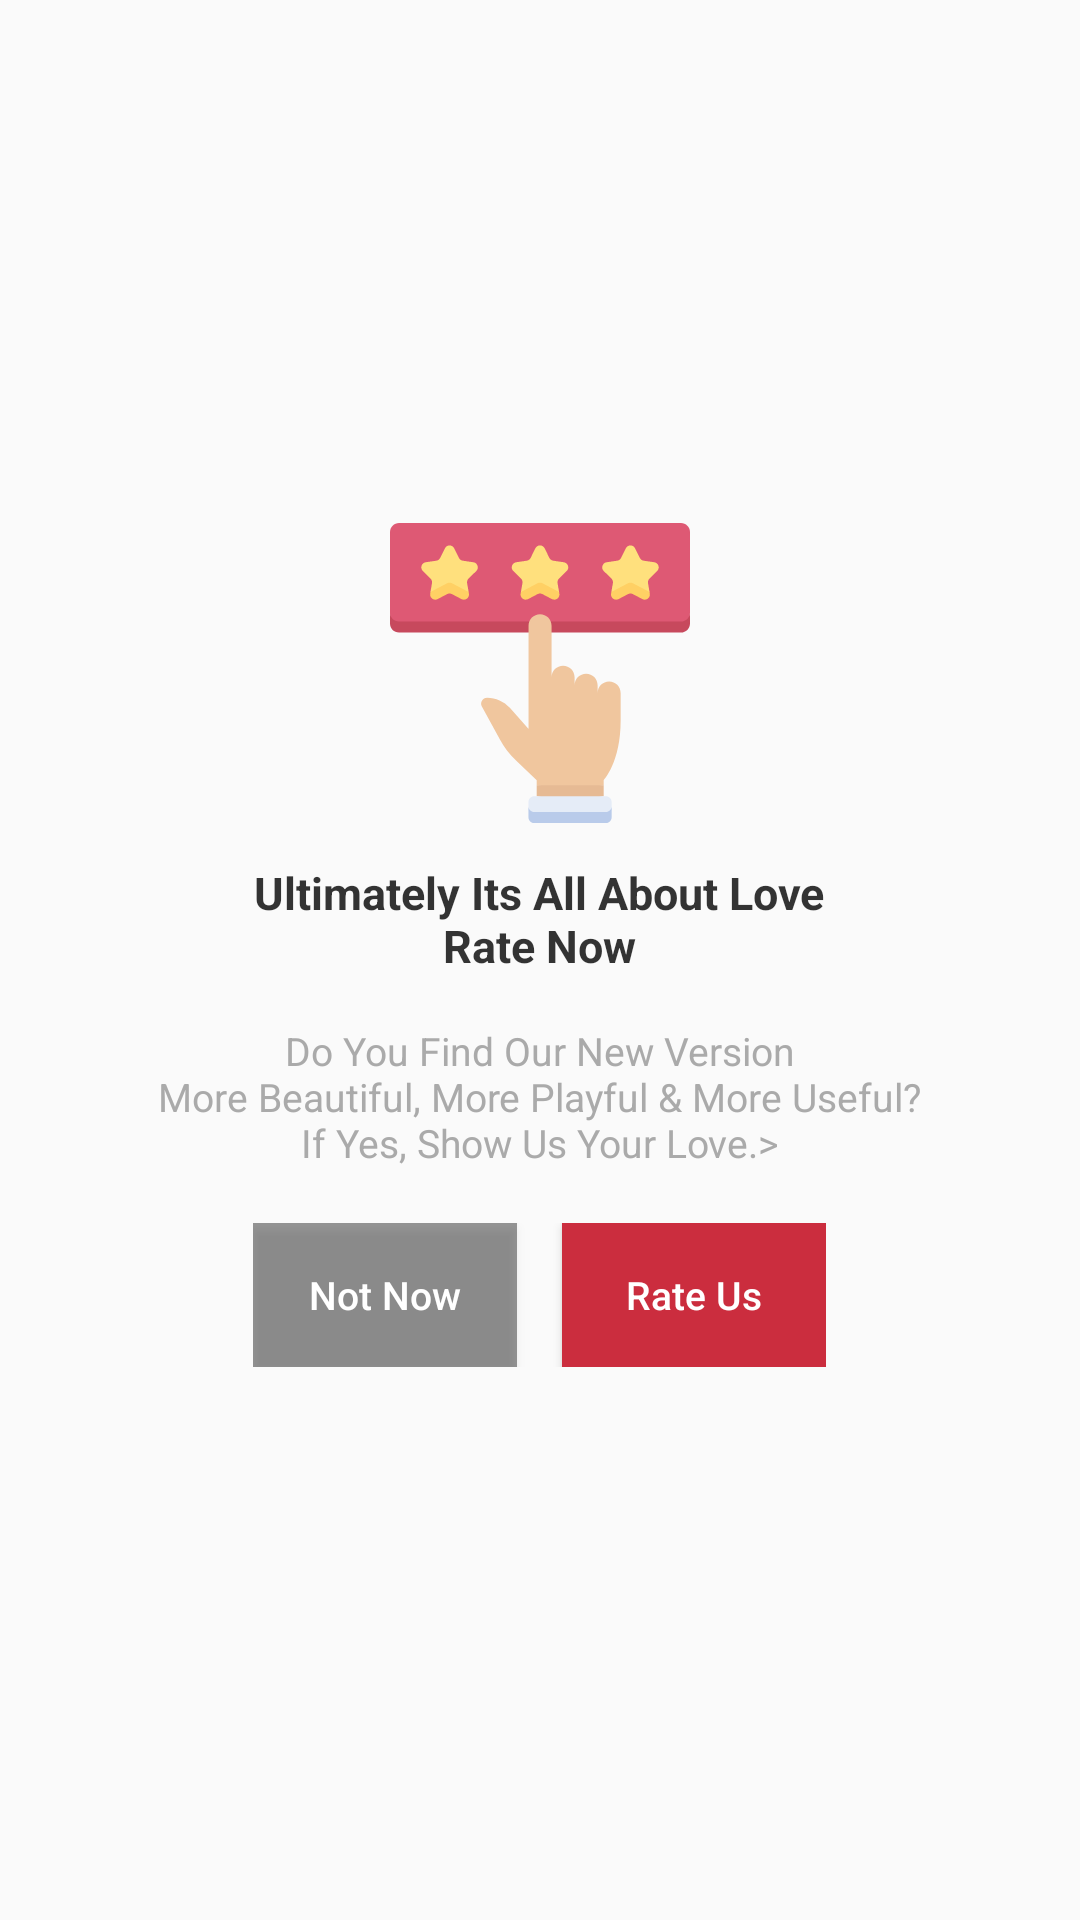

Write the Android layout XML for this screen, with the resource values it uses.
<!-- AndroidManifest.xml: application theme AppTheme -->
<!-- res/layout/custom_dialog_rateus.xml -->
<?xml version="1.0" encoding="utf-8"?>
<androidx.cardview.widget.CardView xmlns:android="http://schemas.android.com/apk/res/android"
    xmlns:app="http://schemas.android.com/apk/res-auto"
    android:layout_width="match_parent"
    android:layout_height="370dp"
    android:layout_gravity="center"
    app:cardBackgroundColor="@color/md_white_1000"
    app:cardCornerRadius="10dp"
    app:cardElevation="0dp"
    app:cardPreventCornerOverlap="true"
    app:cardUseCompatPadding="true">

    <LinearLayout
        android:layout_width="match_parent"
        android:layout_height="wrap_content"
        android:layout_gravity="center"
        android:background="@color/md_white_1000"
        android:gravity="center"
        android:orientation="vertical"
        android:padding="7dp">

        <ImageView
            android:layout_width="match_parent"
            android:layout_height="100dp"
            android:src="@drawable/ic_review" />

        <TextView
            android:id="@+id/txt2"
            android:layout_width="wrap_content"
            android:layout_height="wrap_content"
            android:layout_marginLeft="10dp"
            android:layout_marginTop="10dp"
            android:layout_marginRight="10dp"
            android:gravity="center"
            android:padding="3dp"
            android:text="@string/ultimately_its_all_about_love_nrate_now"
            android:textColor="@color/colorTransparentBlack"
            android:textSize="15dp"
            android:textStyle="bold" />

        <TextView
            android:id="@+id/txt1"
            android:layout_width="wrap_content"
            android:layout_height="wrap_content"
            android:layout_marginLeft="10dp"
            android:layout_marginTop="10dp"
            android:layout_marginRight="10dp"
            android:gravity="center"
            android:padding="3dp"
            android:text="@string/do_you_find_our_new_version_n_more_beautiful_more_playful_amp_more_useful_nif_yes_show_us_your_love"
            android:textColor="@android:color/darker_gray"
            android:textSize="13sp" />

        <LinearLayout
            android:layout_width="wrap_content"
            android:layout_height="wrap_content"
            android:layout_gravity="center_horizontal"
            android:layout_marginTop="15dp"
            android:layout_marginBottom="10dp"
            android:gravity="center_horizontal"
            android:orientation="horizontal">

            <Button
                android:id="@+id/notnow_dialog"
                android:layout_width="wrap_content"
                android:layout_height="wrap_content"
                android:background="@color/black_overlay"
                android:text="@string/not_now"
                android:textAllCaps="false"
                android:textColor="@color/white"
                android:textSize="13sp"
                app:backgroundTint="@color/black_overlay"
                app:cornerRadius="8dp"
                app:rippleColor="@color/colorAccent" />


            <Button
                android:id="@+id/rateus_dialog"
                android:layout_width="wrap_content"
                android:layout_height="wrap_content"
                android:layout_marginStart="15dp"
                android:background="@color/colorPrimaryDark"
                android:text="@string/rate_us"
                android:textAllCaps="false"
                android:textColor="@color/white"
                android:textSize="13sp"
                app:backgroundTint="@color/colorPrimaryDark"
                app:cornerRadius="8dp"
                app:rippleColor="@color/colorAccent" />


        </LinearLayout>

    </LinearLayout>
</androidx.cardview.widget.CardView>
<!-- resources referenced by this layout -->
<resources>
  <color name="black_overlay">#66000000</color>
  <color name="colorAccent">#ff8c8a</color>
  <color name="colorPrimaryDark">#cb2d3e</color>
  <color name="colorTransparentBlack">#CD030303</color>
  <color name="white">#ffffff</color>
  <!-- drawable ic_review: vector/xml drawable (drawable, 4490 chars, omitted) -->
  <string name="do_you_find_our_new_version_n_more_beautiful_more_playful_amp_more_useful_nif_yes_show_us_your_love">Do You Find Our New Version\n More Beautiful, More Playful &amp; More Useful? \nIf Yes, Show Us Your Love.&gt;</string>
  <string name="not_now">Not Now</string>
  <string name="rate_us">Rate Us</string>
  <string name="ultimately_its_all_about_love_nrate_now">Ultimately Its All About Love\nRate Now</string>
  <style name="AppTheme" parent="Theme.AppCompat.Light.DarkActionBar">
          
          <item name="colorPrimary">@color/colorPrimary</item>
          <item name="colorPrimaryDark">@color/colorPrimaryDark</item>
          <item name="colorAccent">@color/colorAccent</item>
          <item name="fontFamily">@font/sniglet</item>
          <item name="actionModeBackground">@color/colorAccent</item>
      </style>
  <color name="colorPrimary">#ef473a</color>
</resources>
